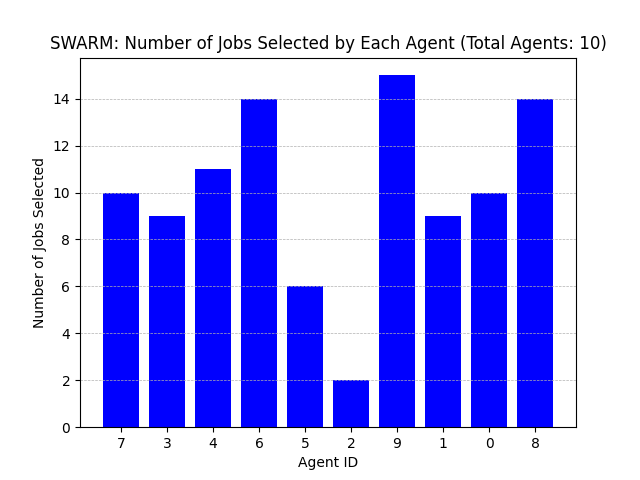

The file beside this chart, header and first rows:
Agent ID, Number of Jobs Selected
7, 10
3, 9
4, 11
6, 14
5, 6
2, 2
9, 15
1, 9
0, 10
8, 14
